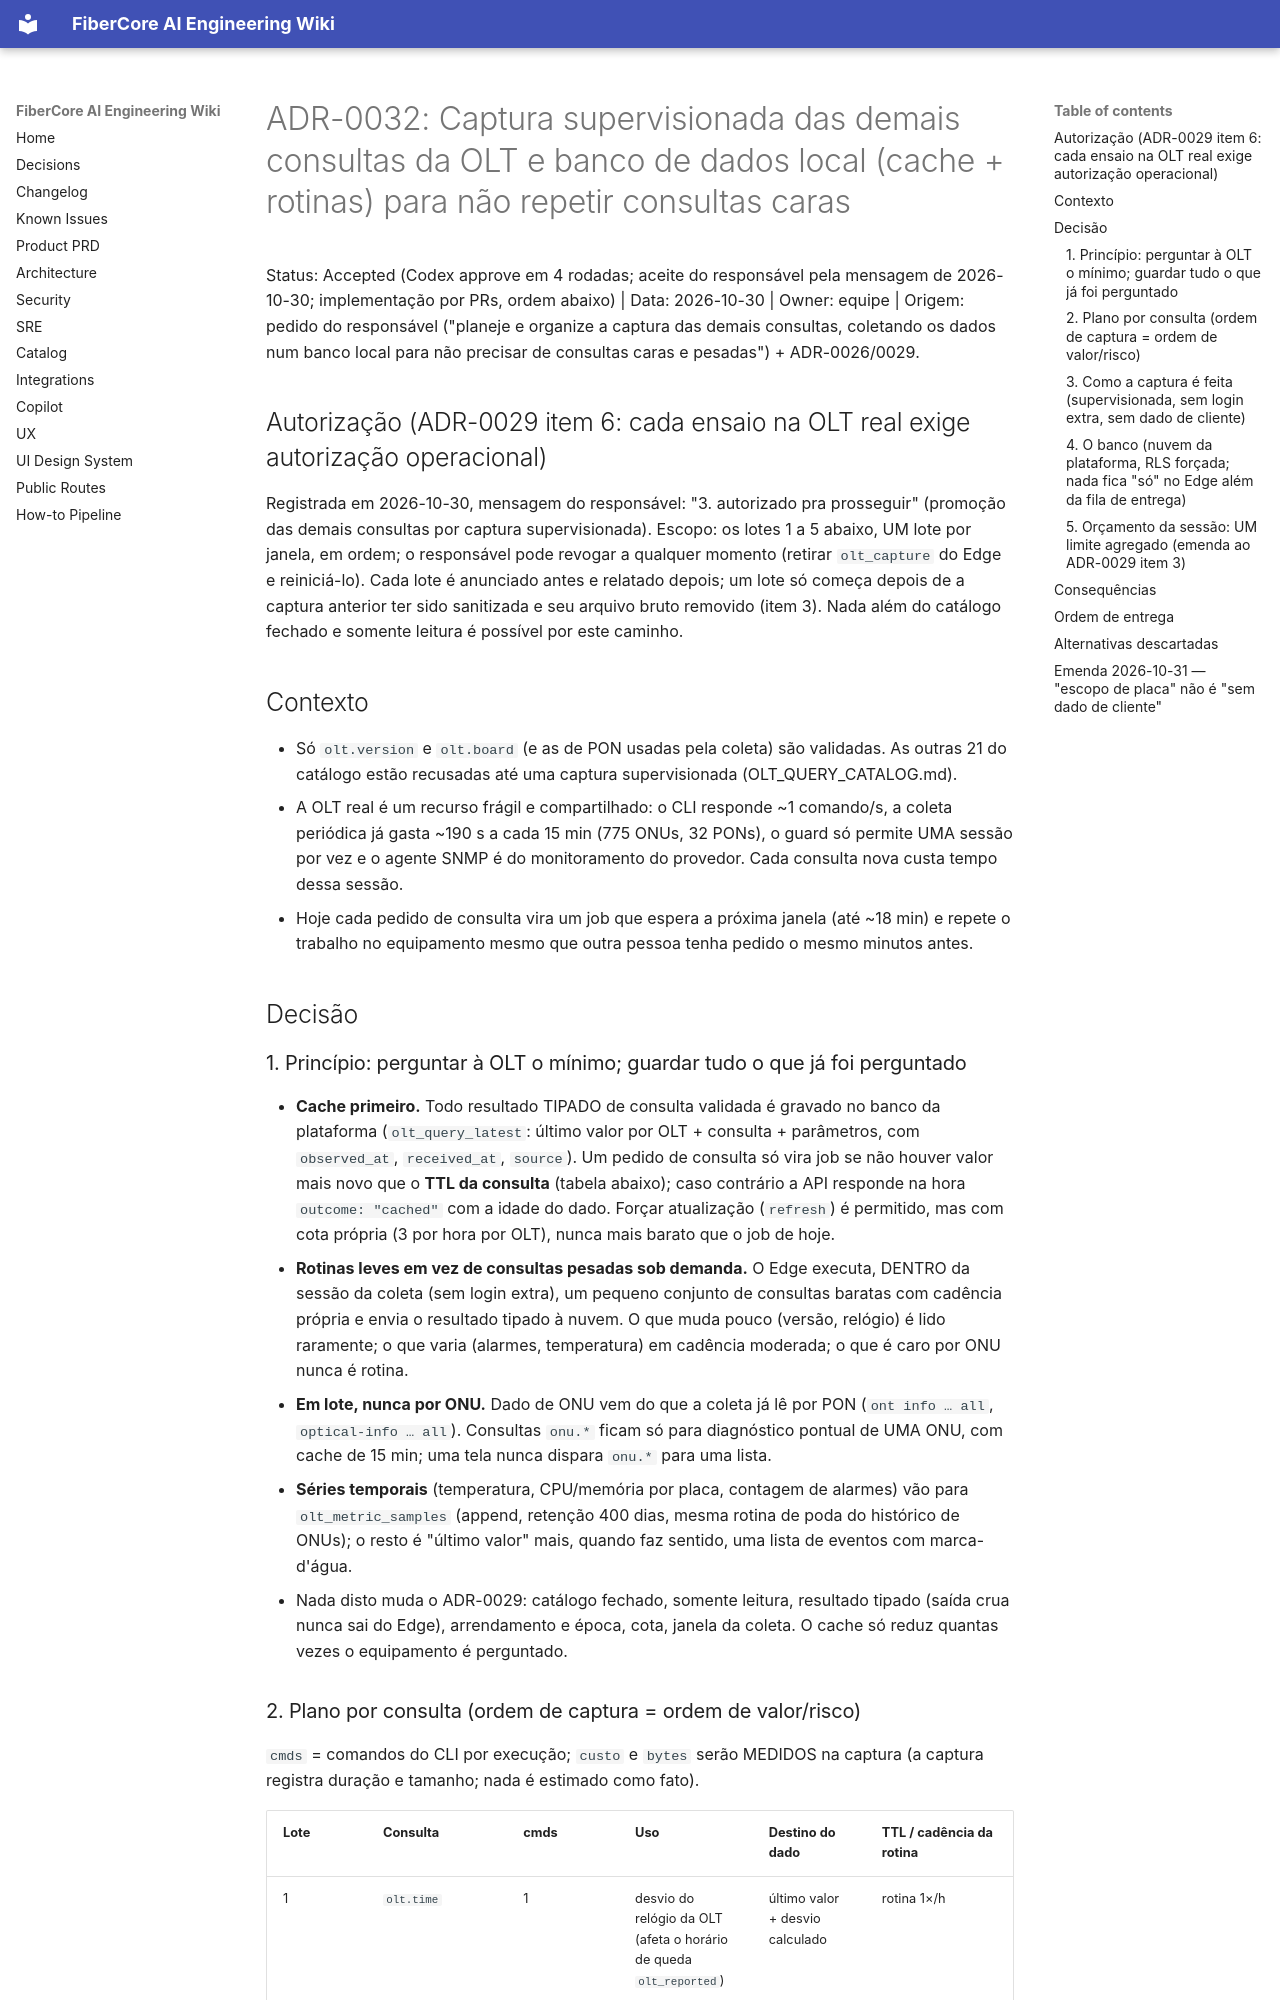

repository: keslleykledston/44-fibercore_ai · page: wiki/adr/ADR-0032-captura-supervisionada-e-cache-de-dados-da-olt/index.html · generator: mkdocs

# ADR-0032: Captura supervisionada das demais consultas da OLT e banco de dados local (cache + rotinas) para não repetir consultas caras

Status: Accepted (Codex approve em 4 rodadas; aceite do responsável pela mensagem de 2026-10-30; implementação por PRs, ordem abaixo) | Data: 2026-10-30 | Owner: equipe | Origem: pedido do responsável ("planeje e organize a captura das demais consultas, coletando os dados num banco local para não precisar de consultas caras e pesadas") + ADR-0026/0029.

## Autorização (ADR-0029 item 6: cada ensaio na OLT real exige autorização operacional)
Registrada em 2026-10-30, mensagem do responsável: "3. autorizado pra prosseguir" (promoção das demais consultas por captura supervisionada). Escopo: os lotes 1 a 5 abaixo, UM lote por janela, em ordem; o responsável pode revogar a qualquer momento (retirar `olt_capture` do Edge e reiniciá-lo). Cada lote é anunciado antes e relatado depois; um lote só começa depois de a captura anterior ter sido sanitizada e seu arquivo bruto removido (item 3). Nada além do catálogo fechado e somente leitura é possível por este caminho.

## Contexto
- Só `olt.version` e `olt.board` (e as de PON usadas pela coleta) são validadas. As outras 21 do catálogo estão recusadas até uma captura supervisionada (OLT_QUERY_CATALOG.md).
- A OLT real é um recurso frágil e compartilhado: o CLI responde ~1 comando/s, a coleta periódica já gasta ~190 s a cada 15 min (775 ONUs, 32 PONs), o guard só permite UMA sessão por vez e o agente SNMP é do monitoramento do provedor. Cada consulta nova custa tempo dessa sessão.
- Hoje cada pedido de consulta vira um job que espera a próxima janela (até ~18 min) e repete o trabalho no equipamento mesmo que outra pessoa tenha pedido o mesmo minutos antes.

## Decisão

### 1. Princípio: perguntar à OLT o mínimo; guardar tudo o que já foi perguntado
- **Cache primeiro.** Todo resultado TIPADO de consulta validada é gravado no banco da plataforma (`olt_query_latest`: último valor por OLT + consulta + parâmetros, com `observed_at`, `received_at`, `source`). Um pedido de consulta só vira job se não houver valor mais novo que o **TTL da consulta** (tabela abaixo); caso contrário a API responde na hora `outcome: "cached"` com a idade do dado. Forçar atualização (`refresh`) é permitido, mas com cota própria (3 por hora por OLT), nunca mais barato que o job de hoje.
- **Rotinas leves em vez de consultas pesadas sob demanda.** O Edge executa, DENTRO da sessão da coleta (sem login extra), um pequeno conjunto de consultas baratas com cadência própria e envia o resultado tipado à nuvem. O que muda pouco (versão, relógio) é lido raramente; o que varia (alarmes, temperatura) em cadência moderada; o que é caro por ONU nunca é rotina.
- **Em lote, nunca por ONU.** Dado de ONU vem do que a coleta já lê por PON (`ont info … all`, `optical-info … all`). Consultas `onu.*` ficam só para diagnóstico pontual de UMA ONU, com cache de 15 min; uma tela nunca dispara `onu.*` para uma lista.
- **Séries temporais** (temperatura, CPU/memória por placa, contagem de alarmes) vão para `olt_metric_samples` (append, retenção 400 dias, mesma rotina de poda do histórico de ONUs); o resto é "último valor" mais, quando faz sentido, uma lista de eventos com marca-d'água.
- Nada disto muda o ADR-0029: catálogo fechado, somente leitura, resultado tipado (saída crua nunca sai do Edge), arrendamento e época, cota, janela da coleta. O cache só reduz quantas vezes o equipamento é perguntado.
